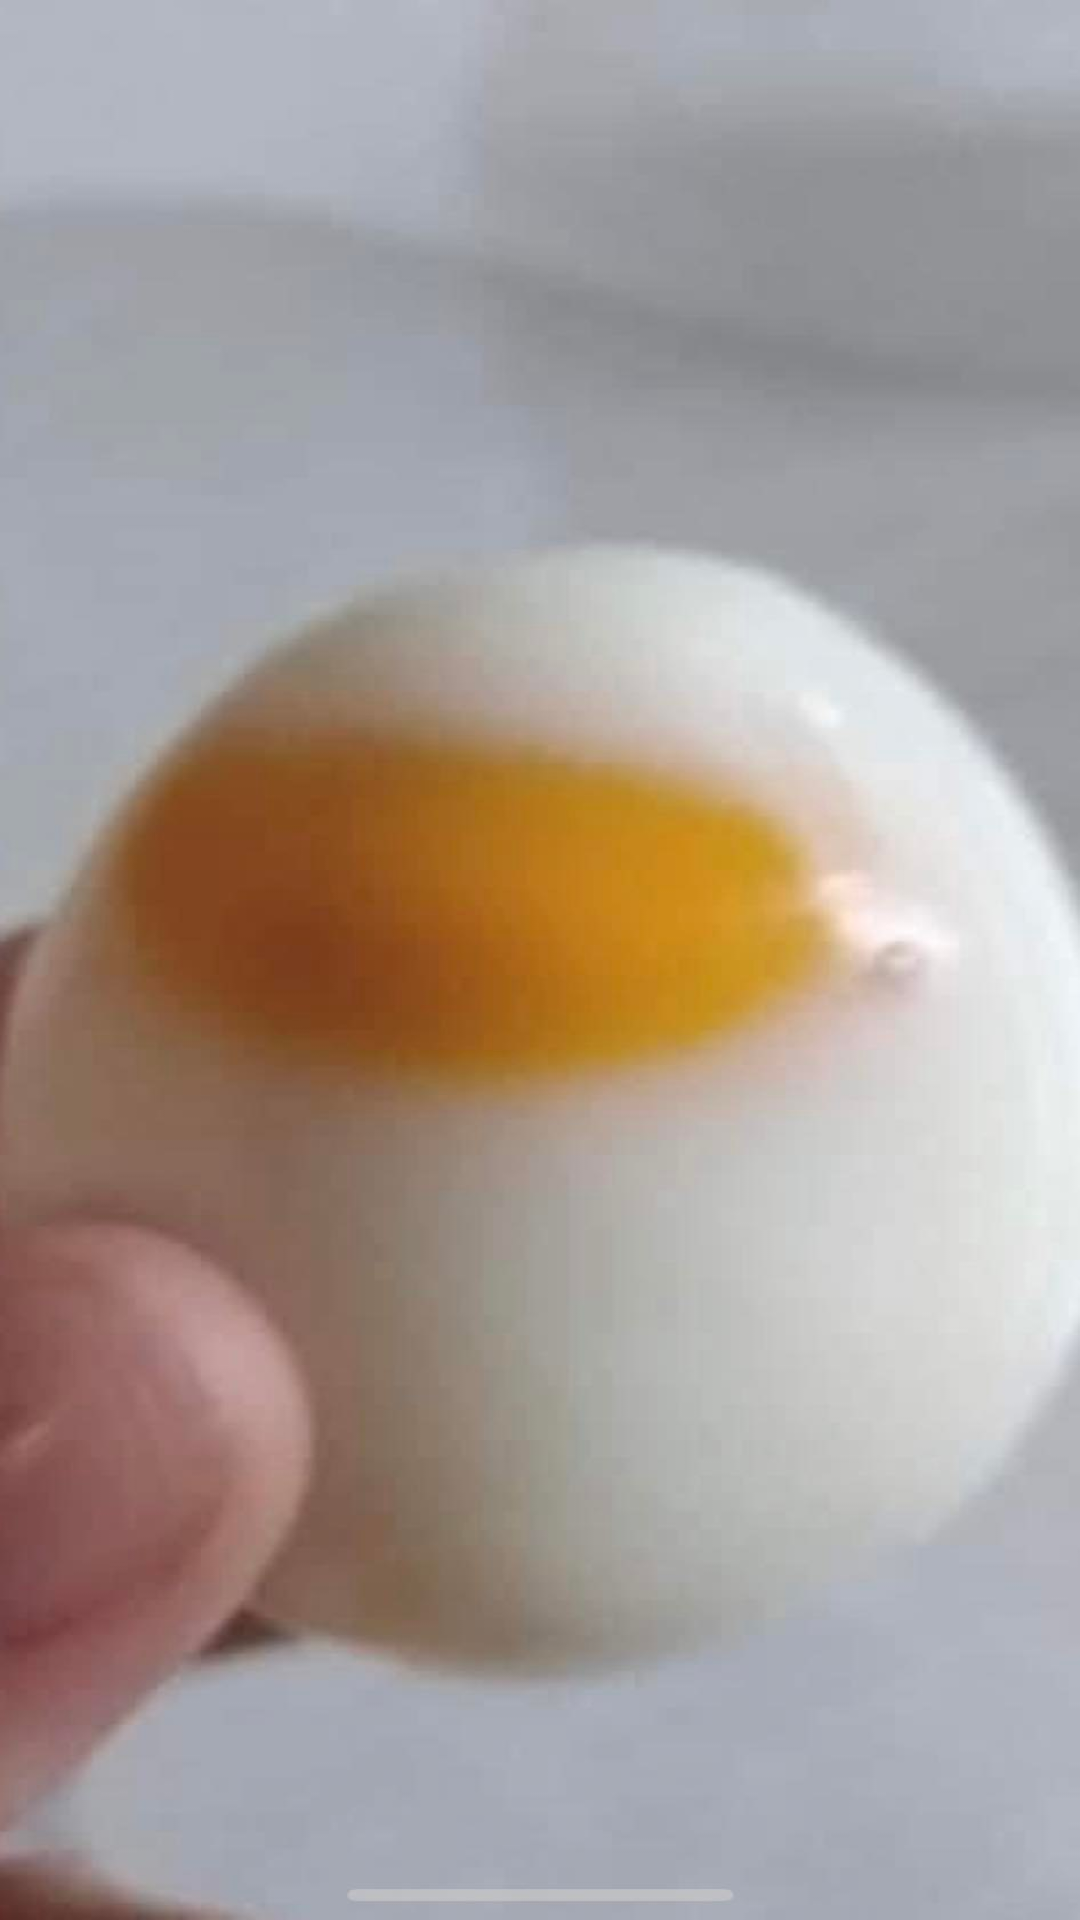

The Android layout XML behind this screen, and the referenced resources:
<!-- AndroidManifest.xml: application theme Theme.HouseHelper -->
<!-- res/layout/drawer_content.xml -->
<?xml version="1.0" encoding="utf-8"?>
<androidx.constraintlayout.widget.ConstraintLayout xmlns:android="http://schemas.android.com/apk/res/android"
    android:layout_width="match_parent"
    android:layout_height="match_parent"
    android:background="@drawable/background"
    xmlns:app="http://schemas.android.com/apk/res-auto">

    <com.google.android.material.appbar.AppBarLayout
        android:layout_width="match_parent"
        android:layout_height="wrap_content"
        android:id="@+id/appBarLayout"
        app:layout_constraintTop_toTopOf="parent"
        android:background="@color/trans"
        app:elevation="0dp">

        <androidx.appcompat.widget.Toolbar
            android:id="@+id/toolbar"
            android:layout_width="match_parent"
            android:layout_height="?attr/actionBarSize"
            app:titleTextColor="@color/white"/>

    </com.google.android.material.appbar.AppBarLayout>

    <FrameLayout
        android:layout_width="match_parent"
        android:layout_height="0dp"
        android:id="@+id/activityContainer"
        app:layout_constraintBottom_toBottomOf="parent"
        app:layout_constraintTop_toBottomOf="@+id/appBarLayout">
    </FrameLayout>

</androidx.constraintlayout.widget.ConstraintLayout>
<!-- resources referenced by this layout -->
<resources>
  <color name="trans">#00000000 </color>
  <color name="white">#FFFFFFFF</color>
  <!-- drawable background: jpg bitmap (drawable-v24, 47833 bytes) -->
  <style name="Theme.HouseHelper" parent="Theme.MaterialComponents.DayNight.NoActionBar">
          
          <item name="colorPrimary">@color/purple_500</item>
          <item name="colorPrimaryVariant">@color/purple_700</item>
          <item name="colorOnPrimary">@color/white</item>
          
          <item name="colorSecondary">@color/teal_200</item>
          <item name="colorSecondaryVariant">@color/teal_700</item>
          <item name="colorOnSecondary">@color/black</item>
          
          <item name="android:statusBarColor" tools:targetApi="l">?attr/colorPrimaryVariant</item>
          
      </style>
  <color name="purple_500">#FF6200EE</color>
  <color name="purple_700">#FF3700B3</color>
  <color name="teal_200">#FF03DAC5</color>
  <color name="teal_700">#FF018786</color>
  <color name="black">#FF000000</color>
</resources>
